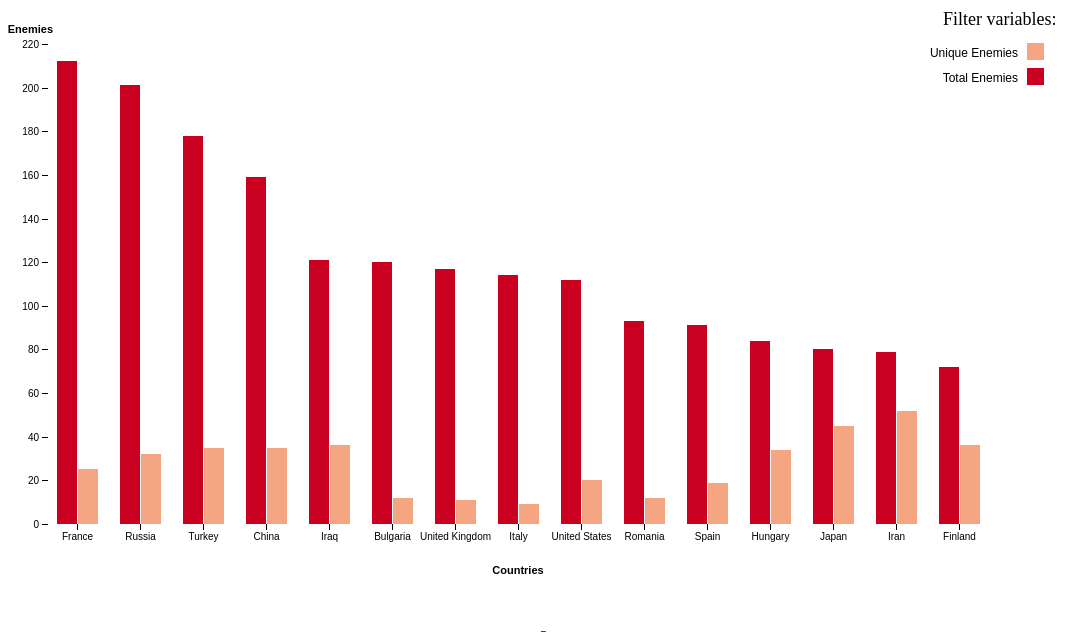
D3 v3 page, settled after 480 driven frames (8 s of simulated time); the page loaded 1 data file(s).


// ── js/groupedChart.js
//Grafico barras agrupada - Lucas Saraiva
//Configurações base do grafico

var svg = d3.select("svg"),
margin = {top: 40, right: 100, bottom: 100, left: 40},
width = +svg.attr("width") - margin.left - margin.right,
height = +svg.attr("height") - margin.top - margin.bottom,
g = svg.append("g").attr("transform", "translate(" + margin.left + "," + margin.top + ")");


var x0 = d3.scaleBand()
.rangeRound([0, width])
.paddingInner(0.3);

var x1 = d3.scaleBand()
.padding(0.05);

var y = d3.scaleLinear()
.rangeRound([height, 0]);

var z = d3.scaleOrdinal()
.range(["#ca0020", "#f4a582"]);


//Leitura dos dados
d3.csv("grouped.csv", function(d, i, columns) {
  for (var i = 1, n = columns.length; i < n; ++i) d[columns[i]] = +d[columns[i]];
  return d;
}, function(error, data) {
  if (error) throw error;

  var keys = data.columns.slice(1);

  x0.domain(data.map(function(d) { return d.country; }));
  x1.domain(keys).rangeRound([0, x0.bandwidth()]);
  y.domain([0, d3.max(data, function(d) { return d3.max(keys, function(key) { return d[key]; }); })]).nice();
  var div = d3.select("body").append("div").attr("class", "toolTip");

  g.append("g")
  .selectAll("g")
  .data(data)
  .enter().append("g")
  .attr("class","bar")
  .attr("transform", function(d) { return "translate(" + x0(d.country) + ",0)"; })
  .selectAll("rect")
  .data(function(d) { return keys.map(function(key) { return {key: key, value: d[key]}; }); })
  .enter().append("rect")
  .attr("x", function(d) { return x1(d.key); })
  .attr("y", function(d) { return y(d.value); })
  .attr("width", x1.bandwidth())
  .attr("height", function(d) { return height - y(d.value); })
  .attr("fill", function(d) { return z(d.key); })
  .on("mousemove", function(d){
    div.style("left", d3.event.pageX+10+"px");
    div.style("top", d3.event.pageY-25+"px");
    div.style("display", "inline-block");
    div.html((d.key)+"<br>"+(d.value));})
    .on("mouseout", function(d){
      div.style("display", "none");
    });

    //Legendas X e Y
    g.append("g")
    .attr("class", "axis")
    .attr("transform", "translate(0," + height + ")")
    .call(d3.axisBottom(x0)).append("text")
    .style("text-anchor", "middle")
    .attr("x", width / 2)
    .attr("fill","#000")
    .attr("font-size", "11")
    .attr("font-weight", "bold")
    .attr("y", "50")
    .text("Countries");

    g.append("g")
    .attr("class", "y axis")
    .call(d3.axisLeft(y).ticks(null, "s"))
    .append("text")
    .attr("x", 5)
    .attr("y", y(y.ticks().pop()) - 15)
    .attr("dy", "0.32em")
    .attr("fill", "#000")
    .attr("font-size", "11")
    .attr("font-weight", "bold")
    .attr("text-anchor", "end")
    .text("Enemies");

    //Variaveis
    g.append("text")
    .attr("x", width-45)
    .attr("y", -25)
    .attr("dy", "0.32em")
    .attr("font-size", "18")
    .text("Filter variables: ");

    var legend = g.append("g")
    .attr("font-family", "sans-serif")
    .attr("font-size", 10)
    .attr("text-anchor", "end")
    .selectAll("g")
    .data(keys.slice().reverse())
    .enter().append("g")
    .attr("transform", function(d, i) { return "translate(0," + i * 25 + ")"; });

    legend.append("rect")
    .attr("x", width + 40)
    .attr("width", 15)
    .attr("height", 15)
    .attr("fill", z)
    .attr("stroke", z)
    .attr("stroke-width",2)
    .attr("cursor", "pointer")
    .on("click",function(d) { update(d) });

    legend.append("text")
    .attr("x", width + 30)
    .attr("y", 9.5)
    .attr("dy", "0.32em")
    .attr("font-size","12")
    .text(function(d) { return d; })
    .attr("cursor", "pointer")
    .on("click",function(d) { update(d) });

    var filtered = [];

    // Atualiza as barras e faz o efeito de transicao
    function update(d) {

      if (filtered.indexOf(d) == -1) {
        filtered.push(d);
        if(filtered.length == keys.length) filtered = [];
      }
      else {
        filtered.splice(filtered.indexOf(d), 1);
      }


      var newKeys = [];
      keys.forEach(function(d) {
        if (filtered.indexOf(d) == -1 ) {
          newKeys.push(d);
        }
      })
      x1.domain(newKeys).rangeRound([0, x0.bandwidth()]);
      y.domain([0, d3.max(data, function(d) { return d3.max(keys, function(key) { if (filtered.indexOf(key) == -1) return d[key]; }); })]).nice();


      svg.select(".y")
      .transition()
      .call(d3.axisLeft(y).ticks(null, "s"))
      .duration(500);

      var bars = svg.selectAll(".bar").selectAll("rect")
      .data(function(d) { return keys.map(function(key) { return {key: key, value: d[key]}; }); })

      bars.filter(function(d) {
        return filtered.indexOf(d.key) > -1;
      })
      .transition()
      .attr("x", function(d) {
        return (+d3.select(this).attr("x")) + (+d3.select(this).attr("width"))/2;
      })
      .attr("height",0)
      .attr("width",0)
      .attr("y", function(d) { return height; })
      .duration(500);

      bars.filter(function(d) {
        return filtered.indexOf(d.key) == -1;
      })
      .transition()
      .attr("x", function(d) { return x1(d.key); })
      .attr("y", function(d) { return y(d.value); })
      .attr("height", function(d) { return height - y(d.value); })
      .attr("width", x1.bandwidth())
      .attr("fill", function(d) { return z(d.key); })
      .duration(500);

      legend.selectAll("rect")
      .transition()
      .attr("fill",function(d) {
        if (filtered.length) {
          if (filtered.indexOf(d) == -1) {
            return z(d);
          }
          else {
            return "white";
          }
        }
        else {
          return z(d);
        }
      })
      .duration(200);
    }
  });


### data: grouped.csv
country, Total Enemies, Unique Enemies
France, 212, 25
Russia, 201, 32
Turkey, 178, 35
China, 159, 35
Iraq, 121, 36
Bulgaria, 120, 12
United Kingdom, 117, 11
Italy, 114, 9
United States, 112, 20
Romania, 93, 12
Spain, 91, 19
Hungary, 84, 34
Japan, 80, 45
Iran, 79, 52
Finland, 72, 36